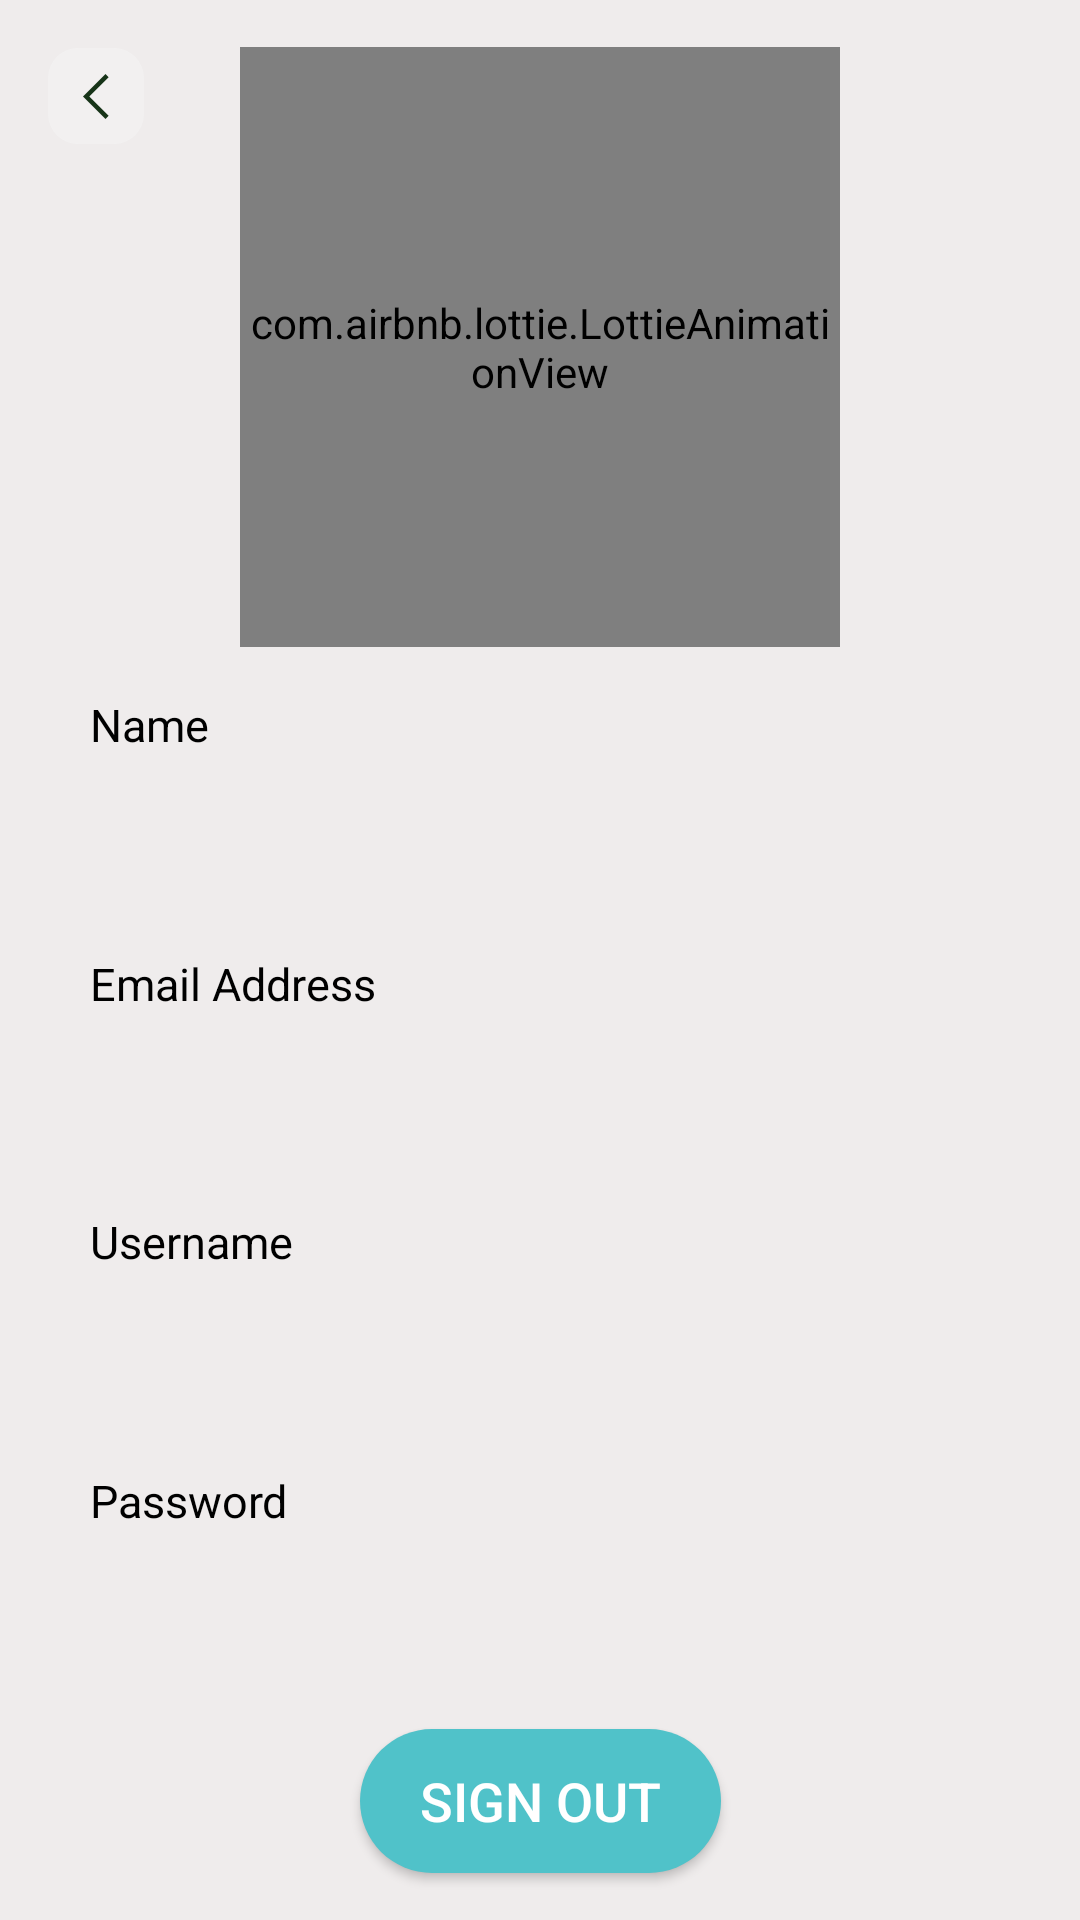

Produce the Android XML layout that renders to this screen, including the resource entries it uses.
<!-- AndroidManifest.xml: application theme Theme.NewsApp -->
<!-- res/layout/fragment_user_profile.xml -->
<?xml version="1.0" encoding="utf-8"?>
<androidx.constraintlayout.widget.ConstraintLayout xmlns:android="http://schemas.android.com/apk/res/android"
    xmlns:app="http://schemas.android.com/apk/res-auto"
    xmlns:tools="http://schemas.android.com/tools"
    android:layout_width="match_parent"
    android:layout_height="match_parent"
    android:background="#EFECEC"
    tools:context="com.example.newsapp.view.fragments.UserProfileFragment">

    <androidx.fragment.app.FragmentContainerView
        android:id="@+id/fragment_container_view"
        android:layout_width="match_parent"
        android:layout_height="match_parent"
        android:padding="20dp"
        app:layout_constraintEnd_toEndOf="parent"
        app:layout_constraintStart_toStartOf="parent"
        app:layout_constraintTop_toTopOf="parent" />

    <ImageButton
        android:id="@+id/uBack_btn"
        android:layout_width="32dp"
        android:layout_height="32dp"
        android:layout_margin="16dp"
        android:background="@drawable/bg_back_btn"
        android:padding="12dp"
        android:src="@drawable/ic_back"
        app:layout_constraintStart_toStartOf="parent"
        app:layout_constraintTop_toTopOf="parent" />

    <com.airbnb.lottie.LottieAnimationView
        android:id="@+id/profileImg"
        android:layout_width="200dp"
        android:layout_height="200dp"
        app:layout_constraintBottom_toTopOf="@+id/name"
        app:layout_constraintEnd_toEndOf="parent"
        app:layout_constraintStart_toStartOf="parent"
        app:layout_constraintTop_toTopOf="parent"
        app:lottie_rawRes="@raw/users"
        app:lottie_autoPlay="true"
        app:lottie_loop="true"/>

    <androidx.constraintlayout.widget.ConstraintLayout
        android:id="@+id/password"
        android:layout_width="300dp"
        android:layout_height="wrap_content"
        app:layout_constraintBottom_toTopOf="@+id/signOut_up"
        app:layout_constraintEnd_toEndOf="parent"
        app:layout_constraintStart_toStartOf="parent"
        app:layout_constraintTop_toBottomOf="@+id/userName">

        <TextView
            android:id="@+id/u_password"
            android:layout_width="wrap_content"
            android:layout_height="wrap_content"
            android:text="Password"
            android:textColor="@color/black"
            android:textSize="15dp"
            app:layout_constraintStart_toStartOf="parent"
            app:layout_constraintTop_toTopOf="parent" />

        <TextView
            android:id="@+id/u_passwordInput"
            android:layout_width="wrap_content"
            android:layout_height="wrap_content"
            android:layout_marginTop="10dp"
            android:background="@drawable/input"
            android:gravity="center_vertical"
            android:paddingHorizontal="20dp"
            android:paddingVertical="10dp"
            android:text=""
            android:textColor="#686666"
            android:textSize="15dp"
            app:layout_constraintStart_toStartOf="parent"
            app:layout_constraintTop_toBottomOf="@+id/u_password" />
    </androidx.constraintlayout.widget.ConstraintLayout>

    <androidx.constraintlayout.widget.ConstraintLayout
        android:id="@+id/userName"
        android:layout_width="300dp"
        android:layout_height="wrap_content"
        app:layout_constraintStart_toStartOf="parent"
        app:layout_constraintEnd_toEndOf="parent"
        app:layout_constraintBottom_toTopOf="@+id/password"
        app:layout_constraintTop_toBottomOf="@+id/email"
        tools:layout_editor_absoluteX="26dp">

        <TextView
            android:id="@+id/u_userName"
            android:layout_width="wrap_content"
            android:layout_height="wrap_content"
            android:text="Username"
            android:textColor="@color/black"
            android:textSize="15dp"
            app:layout_constraintStart_toStartOf="parent"
            app:layout_constraintTop_toTopOf="parent" />

        <TextView
            android:id="@+id/u_userNameInput"
            android:layout_width="wrap_content"
            android:layout_height="wrap_content"
            android:layout_marginTop="10dp"
            android:background="@drawable/input"
            android:gravity="center_vertical"
            android:paddingHorizontal="20dp"
            android:paddingVertical="10dp"
            android:text=""
            android:textColor="#686666"
            android:textSize="15dp"
            app:layout_constraintStart_toStartOf="parent"
            app:layout_constraintTop_toBottomOf="@+id/u_userName" />
    </androidx.constraintlayout.widget.ConstraintLayout>

    <androidx.constraintlayout.widget.ConstraintLayout
        android:id="@+id/email"
        android:layout_width="300dp"
        android:layout_height="wrap_content"
        app:layout_constraintStart_toStartOf="parent"
        app:layout_constraintEnd_toEndOf="parent"
        app:layout_constraintBottom_toTopOf="@+id/userName"
        app:layout_constraintTop_toBottomOf="@+id/name"
        tools:layout_editor_absoluteX="26dp">

        <TextView
            android:id="@+id/u_email"
            android:layout_width="wrap_content"
            android:layout_height="wrap_content"
            android:text="Email Address"
            android:textColor="@color/black"
            android:textSize="15dp"
            app:layout_constraintStart_toStartOf="parent"
            app:layout_constraintTop_toTopOf="parent" />

        <TextView
            android:id="@+id/u_emailInput"
            android:layout_width="wrap_content"
            android:layout_height="wrap_content"
            android:layout_marginTop="10dp"
            android:background="@drawable/input"
            android:gravity="center_vertical"
            android:paddingHorizontal="20dp"
            android:paddingVertical="10dp"
            android:text=""
            android:textColor="#686666"
            android:textSize="15dp"
            app:layout_constraintStart_toStartOf="parent"
            app:layout_constraintTop_toBottomOf="@+id/u_email" />
    </androidx.constraintlayout.widget.ConstraintLayout>

    <androidx.constraintlayout.widget.ConstraintLayout
        android:id="@+id/name"
        android:layout_width="300dp"
        android:layout_height="wrap_content"
        app:layout_constraintStart_toStartOf="parent"
        app:layout_constraintEnd_toEndOf="parent"
        app:layout_constraintBottom_toTopOf="@+id/email"
        app:layout_constraintTop_toBottomOf="@+id/profileImg">

        <TextView
            android:id="@+id/u_name"
            android:layout_width="wrap_content"
            android:layout_height="wrap_content"
            android:text="Name"
            android:textColor="@color/black"
            android:textSize="15dp"
            app:layout_constraintStart_toStartOf="parent"
            app:layout_constraintTop_toTopOf="parent" />

        <TextView
            android:id="@+id/u_nameInput"
            android:layout_width="wrap_content"
            android:layout_height="wrap_content"
            android:layout_marginTop="10dp"
            android:background="@drawable/input"
            android:gravity="center_vertical"
            android:paddingHorizontal="20dp"
            android:paddingVertical="10dp"
            android:text=""
            android:textColor="#686666"
            android:textSize="15dp"
            app:layout_constraintStart_toStartOf="parent"
            app:layout_constraintTop_toBottomOf="@+id/u_name" />
    </androidx.constraintlayout.widget.ConstraintLayout>

    <android.widget.Button
        android:id="@+id/signOut_up"
        android:layout_width="wrap_content"
        android:layout_height="wrap_content"
        android:background="@drawable/btn_shape"
        android:gravity="center_vertical"
        android:paddingHorizontal="20dp"
        android:paddingVertical="10dp"
        android:text="Sign Out"
        android:textColor="@color/white"
        android:textSize="18dp"
        app:layout_constraintBottom_toBottomOf="parent"
        app:layout_constraintEnd_toEndOf="parent"
        app:layout_constraintHorizontal_bias="0.5"
        app:layout_constraintStart_toStartOf="parent"
        app:layout_constraintTop_toBottomOf="@+id/password" />

</androidx.constraintlayout.widget.ConstraintLayout>
<!-- resources referenced by this layout -->
<resources>
  <color name="black">#FF000000</color>
  <color name="white">#FFFFFFFF</color>
  <!-- drawable bg_back_btn (drawable) -->
  <?xml version="1.0" encoding="utf-8"?>
  <shape
      xmlns:android="http://schemas.android.com/apk/res/android"
      android:shape="rectangle">
  
      <corners android:radius="10dp"/>
      <solid android:color="#80F5F5F5"/>
  
  </shape>
  <!-- drawable btn_shape (drawable) -->
  <?xml version="1.0" encoding="utf-8"?>
  <shape
      xmlns:android="http://schemas.android.com/apk/res/android"
      android:shape="rectangle">
  
      <solid android:color="#50C2C9"/>
  
      <corners
          android:radius="50dp"/>
  
  </shape>
  <!-- drawable ic_back (drawable) -->
  <vector xmlns:android="http://schemas.android.com/apk/res/android"
      android:width="9dp"
      android:height="15dp"
      android:viewportWidth="9"
      android:viewportHeight="15">
    <path
        android:pathData="M0,7.5L7.5,0L8.55,1.05L2.1,7.5L8.55,13.95L7.5,15L0,7.5Z"
        android:fillColor="#173418"/>
  </vector>
  <style name="Theme.NewsApp" parent="Theme.MaterialComponents.DayNight.NoActionBar">
  
          
          <item name="colorPrimary">@color/purple_500</item>
          <item name="colorPrimaryVariant">@color/purple_700</item>
          <item name="colorOnPrimary">@color/white</item>
          
          <item name="colorSecondary">@color/teal_200</item>
          <item name="colorSecondaryVariant">@color/teal_700</item>
          <item name="colorOnSecondary">@color/black</item>
          
          <item name="android:statusBarColor" tools:targetApi="l">?attr/colorPrimaryVariant</item>
          
  
      </style>
  <color name="purple_500">#50C2C9</color>
  <color name="purple_700">#50C2C9</color>
  <color name="teal_200">#FF03DAC5</color>
  <color name="teal_700">#FF018786</color>
</resources>
